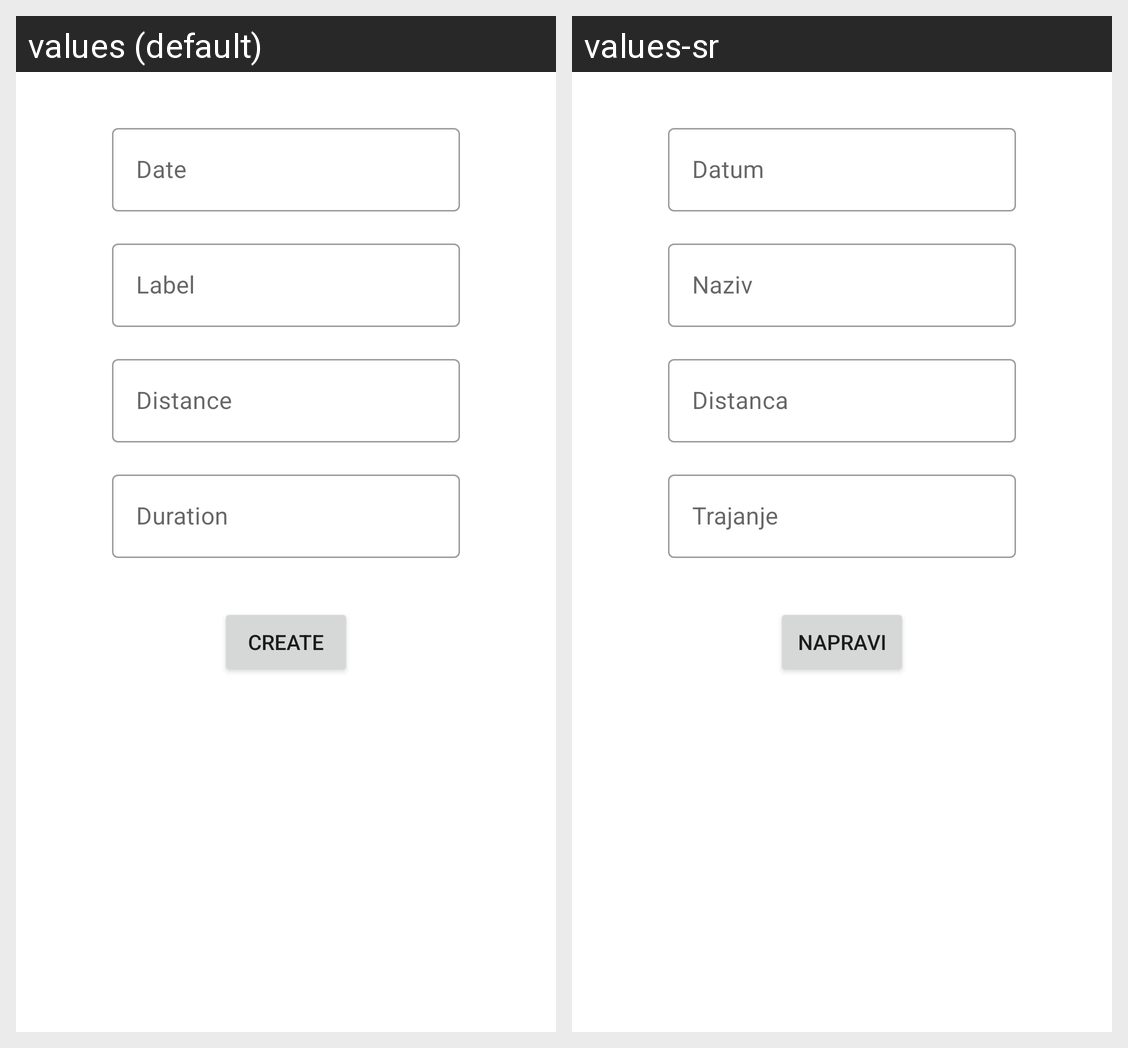

Translations of the strings shown on this Android screen, per locale in the grid:
Android screen res/layout/fragment_workout_create.xml rendered under 2 locales, left to right: values (default), values-sr. Device: Nexus 5 (rendered at 1080×1920; each locale shown at half size, 540×960, under a caption strip naming it); theme Theme.RunningApplication.
Strings drawn on this screen, with the default value and each locale's value (text and hints the layout hard-codes, and strings that could not be matched under every locale, appear in the picture but are not listed):

workout_create_date
  values: Date
  values-sr: Datum

workout_create_label
  values: Label
  values-sr: Naziv

workout_create_distance
  values: Distance
  values-sr: Distanca

workout_create_duration
  values: Duration
  values-sr: Trajanje

workout_create_button_label
  values: Create
  values-sr: Napravi
